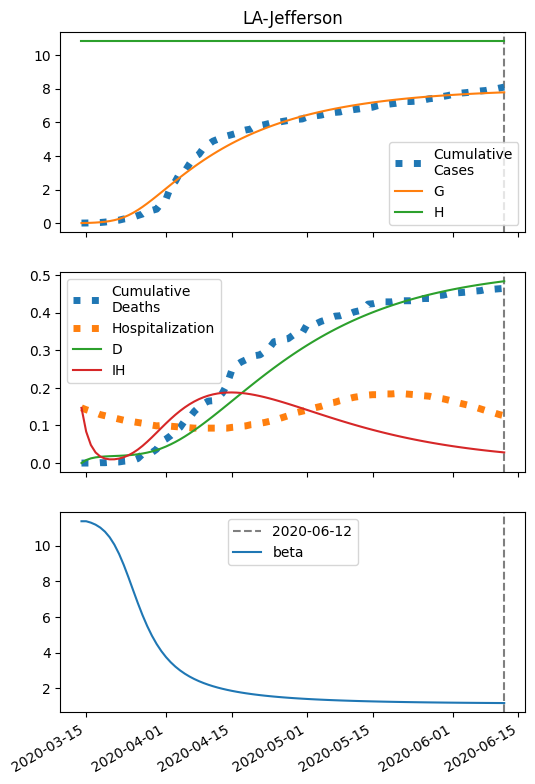

Values plotted in this chart, from the file beside it:
series, 2020-03-14, 2020-03-15, 2020-03-16, 2020-03-17, 2020-03-18, 2020-03-19, 2020-03-20, 2020-03-21, 2020-03-22, 2020-03-23, 2020-03-24, 2020-03-25, 2020-03-26, 2020-03-27, 2020-03-28, 2020-03-29, 2020-03-30, 2020-03-31, 2020-04-01, 2020-04-02, 2020-04-03, 2020-04-04, 2020-04-05
S, 21625, 21618, 21609, 21596, 21576, 21548, 21507, 21452, 21378, 21281, 21160, 21016, 20848, 20661, 20459, 20246, 20024, 19799, 19572, 19347, 19123, 18904, 18689
I, 11.0, 16.37, 24.29, 35.9, 52.75, 76.89, 110.8, 157.4, 219.2, 298.2, 395, 508.3, 635.1, 771, 911.6, 1052, 1189, 1319, 1440, 1551, 1650, 1738, 1814
IH, 147.0, 83.73, 48.1, 28.23, 17.43, 11.99, 9.867, 10.02, 11.97, 15.55, 20.74, 27.55, 35.95, 45.77, 56.78, 68.63, 80.98, 93.45, 105.7, 117.5, 128.6, 138.9, 148.2
IN, 0.44, 0.8651, 1.491, 2.412, 3.766, 5.749, 8.63, 12.77, 18.63, 26.77, 37.79, 52.31, 70.88, 93.88, 121.5, 153.9, 190.8, 231.9, 276.8, 325.1, 376.1, 429.4, 484.4
D, 0.01, 7.977, 12.52, 15.12, 16.65, 17.6, 18.25, 18.78, 19.32, 19.97, 20.82, 21.94, 23.43, 25.38, 27.86, 30.94, 34.66, 39.05, 44.11, 49.84, 56.21, 63.18, 70.71
R, 0.0, 55.75, 87.53, 105.8, 116.6, 123.3, 128.1, 132.1, 136.3, 141.5, 148.3, 157.5, 169.7, 185.7, 206.2, 231.9, 263.1, 300.3, 343.6, 393, 448.6, 510.1, 577.3
G, 11.0, 17.25, 26.48, 40.03, 59.75, 88.11, 128.2, 183.6, 258, 354.6, 475.3, 620.1, 787.6, 974.3, 1177, 1390, 1611, 1836, 2063, 2289, 2513, 2732, 2947
H, 10814, 10814, 10814, 10814, 10814, 10814, 10814, 10814, 10814, 10814, 10814, 10814, 10814, 10814, 10814, 10814, 10814, 10814, 10814, 10814, 10814, 10814, 10814
beta, 11.36, 11.36, 11.28, 11.17, 11, 10.78, 10.46, 10.05, 9.533, 8.915, 8.224, 7.497, 6.777, 6.101, 5.49, 4.953, 4.489, 4.092, 3.754, 3.466, 3.219, 3.008, 2.826
